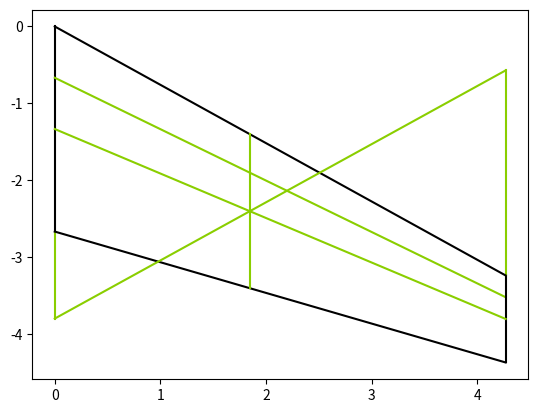

Reproduce this figure in Python.
import matplotlib.pyplot as plt
import math

# # CRJ-1000 wing parameters
# S = 77.39 # wing area [m^2]
# b = 26.175  # wing span [m]
# AR = 8.852961  # aspect ratio
# taper = 0.238129  # taper ratio
# cRoot = 5.887979  # root chord [m]
# cTip = 1.402098  # tip chord [m[]
# sweep = 30 * (math.pi/180)  # wing sweep [rad]

# CRJ-1000 horizontal tail parameters
S = 15.91  # total horizontal tail area [m^2]
b = 8.54  # total horizontal tail span [m]
A = b**2 / S  # aspect ratio of horizontal tail [-]
taper = 0.4242 # taper ratio of horizontal tail [-]
cRoot = 2.66719 # root chord of horizontal tail [m]
cTip = 1.131443378 # tip chord of horizontal tail [m]
sweep = 33.76 * (math.pi/180)  # wing sweep of horizontal tail [rad]

def graph(line, colour):
    x, y = line
    plt.plot(x, y, color=colour)

def lineEq(x1, y1, x2, y2):
    m = (y2 - y1) / (x2 - x1)
    c = y1 - m * x1
    return m, c

# graph segments
root = ([0, 0], [(0), (-cRoot)])
rootEx = ([0, 0], [(-cRoot), (-cRoot - cTip)])
quarterC = ([0, b/2], [(-0.25*cRoot), (-(b/2)*math.tan(sweep) - 0.25*cRoot)])
halfC = ([0, b/2], [(-0.5*cRoot), (-(b/2)*math.tan(sweep) - 0.25*cTip - 0.25*cRoot)])
tip = ([b/2, b/2], [(-(b/2)*math.tan(sweep) + 0.25*cTip - 0.25*cRoot), (-(b/2)*math.tan(sweep) - 0.75*cTip - 0.25*cRoot)])
tipEx = ([b/2, b/2], [(-(b/2)*math.tan(sweep) + 0.25*cTip - 0.25*cRoot), (-(b/2)*math.tan(sweep) + 0.25*cTip + 0.75*cRoot)])
leadingE = ([0, b/2], [(0), (-(b/2)*math.tan(sweep) + 0.25*cTip - 0.25*cRoot)])
trailingE = ([0, b/2], [(-cRoot), (-(b/2)*math.tan(sweep) - 0.75*cTip - 0.25*cRoot)])
diagonal = ([0, b/2], [(-cTip -cRoot), (-(b/2)*math.tan(sweep) + 0.25*cTip + 0.75*cRoot)])

# graphing wing planform
graph(root, "black")
graph(rootEx, "#8ace00")
graph(quarterC, "#8ace00")
graph(tip, "black")
graph(tipEx, "#8ace00")
graph(leadingE, "black")
graph(trailingE, "black")
graph(diagonal, "#8ace00")
graph(halfC, "#8ace00")

# finding MAC
mHalf, cHalf = lineEq(halfC[0][0], halfC[1][0], halfC[0][1], halfC[1][1])  # finding the m and c values for the 1/2 chord line using the points
mDiagonal, cDiagonal = lineEq(diagonal[0][0], diagonal[1][0], diagonal[0][1], diagonal[1][1])  # finding m and c for diagonal
xMAC = (cDiagonal - cHalf) / (mHalf - mDiagonal)  # finding intersection x coordinate of the two lines

# getting the chord length of the MAC
mLE, cLE = lineEq(leadingE[0][0], leadingE[1][0], leadingE[0][1], leadingE[1][1]) 
mTE, cTE = lineEq(trailingE[0][0], trailingE[1][0], trailingE[0][1], trailingE[1][1]) 
yLE = mLE * xMAC + cLE  # finding the y coordinate of the MAC on the leading edge
yTE = mTE * xMAC + cTE  # y coord of MAC on TE

# finding AC
mQuarter, cQuarter = lineEq(quarterC[0][0], quarterC[1][0], quarterC[0][1], quarterC[1][1])
yAC = mQuarter * xMAC + cQuarter

MAC = ([xMAC, xMAC], [(yLE), (yTE)])
graph(MAC, "#8ace00")

# finding sweep
sweep_quarterC = math.atan2((quarterC[1][1] - quarterC[1][0]), (b/2)) * 180/(math.pi)

print(f"MAC: {yLE - yTE:.2f}, Position: ({xMAC:.2f}, {(yLE):.2f})")
print(f"AC Position: ({xMAC:.2f}, {(yAC):.2f})")
print(f"Quarter chord sweep: {sweep_quarterC}")
plt.show()
